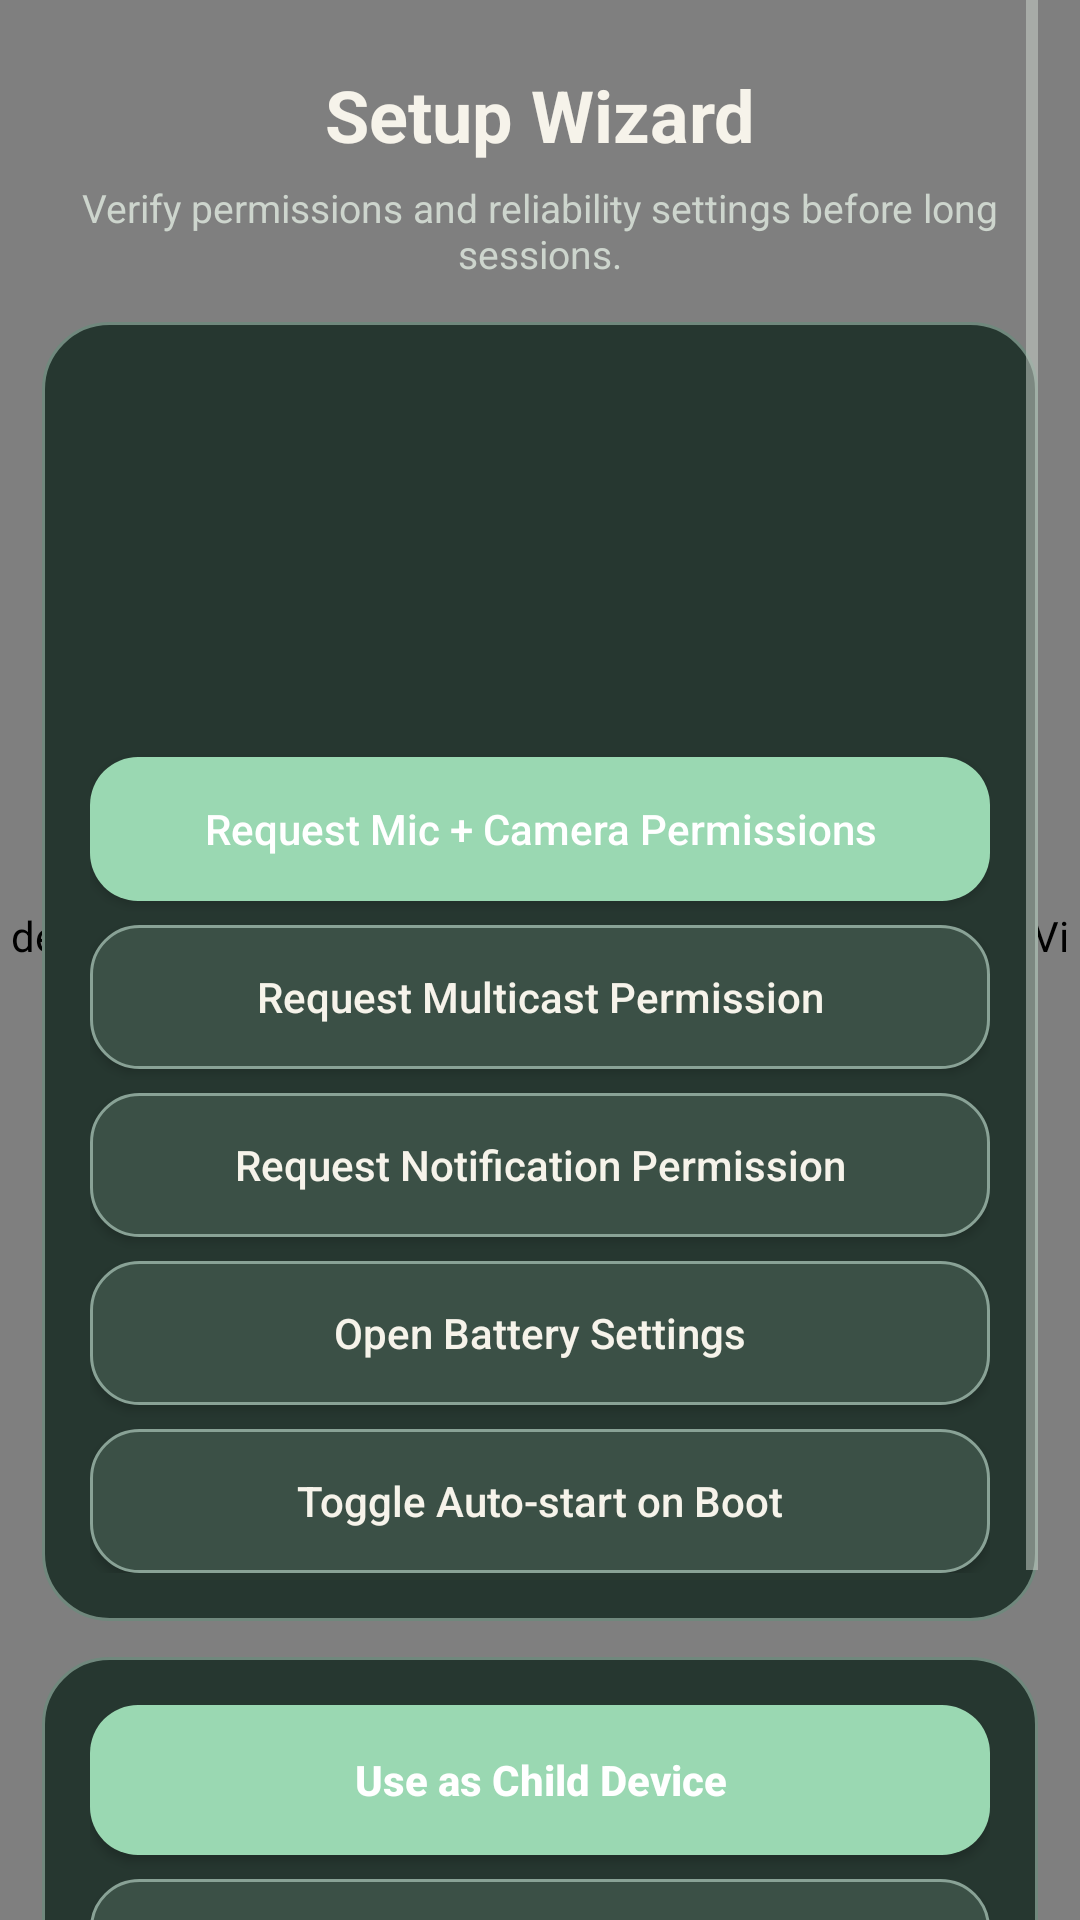

Write the Android layout XML for this screen, with the resource values it uses.
<!-- AndroidManifest.xml: application theme AppTheme -->
<!-- res/layout/activity_setup_wizard.xml -->
<FrameLayout xmlns:android="http://schemas.android.com/apk/res/android"
    android:layout_width="match_parent"
    android:layout_height="match_parent"
    android:background="@drawable/bg_app_gradient">

    <de.rochefort.childmonitor.AnimatedGardenBackgroundView
        android:layout_width="match_parent"
        android:layout_height="match_parent" />

    <ScrollView
        android:layout_width="match_parent"
        android:layout_height="match_parent"
        android:clipToPadding="false"
        android:fillViewport="true"
        android:paddingStart="14dp"
        android:paddingEnd="14dp"
        android:paddingBottom="20dp">

        <LinearLayout
            android:layout_width="match_parent"
            android:layout_height="wrap_content"
            android:orientation="vertical"
            android:paddingTop="22dp"
            android:paddingBottom="10dp">

            <TextView
                android:layout_width="match_parent"
                android:layout_height="wrap_content"
                android:gravity="center"
                android:text="@string/setupWizardTitle"
                android:textColor="@color/text_primary"
                android:textSize="24sp"
                android:textStyle="bold" />

            <TextView
                android:layout_width="match_parent"
                android:layout_height="wrap_content"
                android:layout_marginTop="6dp"
                android:gravity="center"
                android:text="@string/setupWizardSubtitle"
                android:textColor="@color/text_secondary"
                android:textSize="13sp" />

            <LinearLayout
                android:layout_width="match_parent"
                android:layout_height="wrap_content"
                android:layout_marginTop="14dp"
                android:background="@drawable/bg_surface_card"
                android:orientation="vertical"
                android:padding="16dp"
                android:tag="theme_card">

                <TextView
                    android:id="@+id/wizardCorePermStatus"
                    android:layout_width="match_parent"
                    android:layout_height="wrap_content"
                    android:textColor="@color/text_primary"
                    android:textSize="14sp" />

                <TextView
                    android:id="@+id/wizardMulticastStatus"
                    android:layout_width="match_parent"
                    android:layout_height="wrap_content"
                    android:layout_marginTop="6dp"
                    android:textColor="@color/text_primary"
                    android:textSize="14sp" />

                <TextView
                    android:id="@+id/wizardNotificationStatus"
                    android:layout_width="match_parent"
                    android:layout_height="wrap_content"
                    android:layout_marginTop="6dp"
                    android:textColor="@color/text_primary"
                    android:textSize="14sp" />

                <TextView
                    android:id="@+id/wizardBatteryStatus"
                    android:layout_width="match_parent"
                    android:layout_height="wrap_content"
                    android:layout_marginTop="6dp"
                    android:textColor="@color/text_primary"
                    android:textSize="14sp" />

                <TextView
                    android:id="@+id/wizardAutoStartStatus"
                    android:layout_width="match_parent"
                    android:layout_height="wrap_content"
                    android:layout_marginTop="6dp"
                    android:textColor="@color/text_primary"
                    android:textSize="14sp" />

                <Button
                    android:id="@+id/wizardRequestCorePermsButton"
                    android:layout_width="match_parent"
                    android:layout_height="48dp"
                    android:layout_marginTop="10dp"
                    android:background="@drawable/bg_button_primary"
                    android:tag="theme_btn_primary"
                    android:text="@string/requestCorePermissions"
                    android:textAllCaps="false"
                    android:textColor="@color/text_on_primary" />

                <Button
                    android:id="@+id/wizardRequestMulticastButton"
                    android:layout_width="match_parent"
                    android:layout_height="48dp"
                    android:layout_marginTop="8dp"
                    android:background="@drawable/bg_button_secondary"
                    android:tag="theme_btn_secondary"
                    android:text="@string/requestMulticastPermission"
                    android:textAllCaps="false"
                    android:textColor="@color/text_primary" />

                <Button
                    android:id="@+id/wizardRequestNotificationButton"
                    android:layout_width="match_parent"
                    android:layout_height="48dp"
                    android:layout_marginTop="8dp"
                    android:background="@drawable/bg_button_secondary"
                    android:tag="theme_btn_secondary"
                    android:text="@string/requestNotificationPermission"
                    android:textAllCaps="false"
                    android:textColor="@color/text_primary" />

                <Button
                    android:id="@+id/wizardBatterySettingsButton"
                    android:layout_width="match_parent"
                    android:layout_height="48dp"
                    android:layout_marginTop="8dp"
                    android:background="@drawable/bg_button_secondary"
                    android:tag="theme_btn_secondary"
                    android:text="@string/openBatterySettings"
                    android:textAllCaps="false"
                    android:textColor="@color/text_primary" />

                <Button
                    android:id="@+id/wizardToggleAutoStartButton"
                    android:layout_width="match_parent"
                    android:layout_height="48dp"
                    android:layout_marginTop="8dp"
                    android:background="@drawable/bg_button_secondary"
                    android:tag="theme_btn_secondary"
                    android:text="@string/toggleAutoStart"
                    android:textAllCaps="false"
                    android:textColor="@color/text_primary" />
            </LinearLayout>

            <LinearLayout
                android:layout_width="match_parent"
                android:layout_height="wrap_content"
                android:layout_marginTop="12dp"
                android:background="@drawable/bg_surface_card"
                android:orientation="vertical"
                android:padding="16dp"
                android:tag="theme_card">

                <Button
                    android:id="@+id/wizardOpenChildButton"
                    android:layout_width="match_parent"
                    android:layout_height="50dp"
                    android:background="@drawable/bg_button_primary"
                    android:tag="theme_btn_primary"
                    android:text="@string/useAsChildDevice"
                    android:textAllCaps="false"
                    android:textColor="@color/text_on_primary"
                    android:textStyle="bold" />

                <Button
                    android:id="@+id/wizardOpenParentButton"
                    android:layout_width="match_parent"
                    android:layout_height="50dp"
                    android:layout_marginTop="8dp"
                    android:background="@drawable/bg_button_secondary"
                    android:tag="theme_btn_secondary"
                    android:text="@string/useAsParentDevice"
                    android:textAllCaps="false"
                    android:textColor="@color/text_primary"
                    android:textStyle="bold" />

                <Button
                    android:id="@+id/wizardMarkCompleteButton"
                    android:layout_width="match_parent"
                    android:layout_height="48dp"
                    android:layout_marginTop="8dp"
                    android:background="@drawable/bg_button_success"
                    android:tag="theme_btn_accent"
                    android:text="@string/markSetupComplete"
                    android:textAllCaps="false"
                    android:textColor="@color/text_on_primary" />
            </LinearLayout>
        </LinearLayout>
    </ScrollView>
</FrameLayout>
<!-- resources referenced by this layout -->
<resources>
  <color name="text_on_primary">#FFFFFF</color>
  <color name="text_primary">#F6F3EA</color>
  <color name="text_secondary">#CDD5CD</color>
  <!-- drawable bg_app_gradient (drawable) -->
  <?xml version="1.0" encoding="utf-8"?>
  <shape xmlns:android="http://schemas.android.com/apk/res/android" android:shape="rectangle">
      <gradient
          android:angle="315"
          android:startColor="@color/background_gradient_start"
          android:centerColor="@color/background_gradient_mid"
          android:endColor="@color/background_gradient_end" />
  </shape>
  <!-- drawable bg_button_primary (drawable) -->
  <?xml version="1.0" encoding="utf-8"?>
  <ripple xmlns:android="http://schemas.android.com/apk/res/android"
      android:color="@color/interaction_ripple">
      <item>
          <shape android:shape="rectangle">
              <corners android:radius="16dp" />
              <solid android:color="@color/button_primary" />
          </shape>
      </item>
  </ripple>
  <!-- drawable bg_button_secondary (drawable) -->
  <?xml version="1.0" encoding="utf-8"?>
  <ripple xmlns:android="http://schemas.android.com/apk/res/android"
      android:color="@color/interaction_ripple">
      <item>
          <shape android:shape="rectangle">
              <corners android:radius="16dp" />
              <solid android:color="@color/button_secondary" />
              <stroke
                  android:width="1dp"
                  android:color="@color/button_secondary_border" />
          </shape>
      </item>
  </ripple>
  <!-- drawable bg_button_success (drawable) -->
  <?xml version="1.0" encoding="utf-8"?>
  <ripple xmlns:android="http://schemas.android.com/apk/res/android"
      android:color="@color/interaction_ripple">
      <item>
          <shape android:shape="rectangle">
              <corners android:radius="16dp" />
              <solid android:color="@color/button_success" />
          </shape>
      </item>
  </ripple>
  <!-- drawable bg_surface_card (drawable) -->
  <?xml version="1.0" encoding="utf-8"?>
  <shape xmlns:android="http://schemas.android.com/apk/res/android" android:shape="rectangle">
      <corners android:radius="22dp" />
      <solid android:color="@color/surface_card" />
      <stroke
          android:width="1dp"
          android:color="@color/surface_border" />
  </shape>
  <string name="markSetupComplete">Mark Setup Complete</string>
  <string name="openBatterySettings">Open Battery Settings</string>
  <string name="requestCorePermissions">Request Mic + Camera Permissions</string>
  <string name="requestMulticastPermission">Request Multicast Permission</string>
  <string name="requestNotificationPermission">Request Notification Permission</string>
  <string name="setupWizardSubtitle">Verify permissions and reliability settings before long sessions.</string>
  <string name="setupWizardTitle">Setup Wizard</string>
  <string name="toggleAutoStart">Toggle Auto-start on Boot</string>
  <string name="useAsChildDevice">Use as Child Device</string>
  <string name="useAsParentDevice">Use as Parent Device</string>
  <color name="background_gradient_start">#111915</color>
  <color name="background_gradient_mid">#24342D</color>
  <color name="background_gradient_end">#3A4C44</color>
  <color name="interaction_ripple">#44FFFFFF</color>
  <color name="button_primary">#9AD8B2</color>
  <color name="button_secondary">#3B5046</color>
  <color name="button_secondary_border">#89A296</color>
  <color name="button_success">#DDAE98</color>
  <color name="surface_card">#263730</color>
  <color name="surface_border">#70887D</color>
  <color name="primary">#99D3AE</color>
  <color name="primary_dark">#76B58D</color>
  <color name="accent">#E7B9A5</color>
  <color name="background">#111915</color>
</resources>
